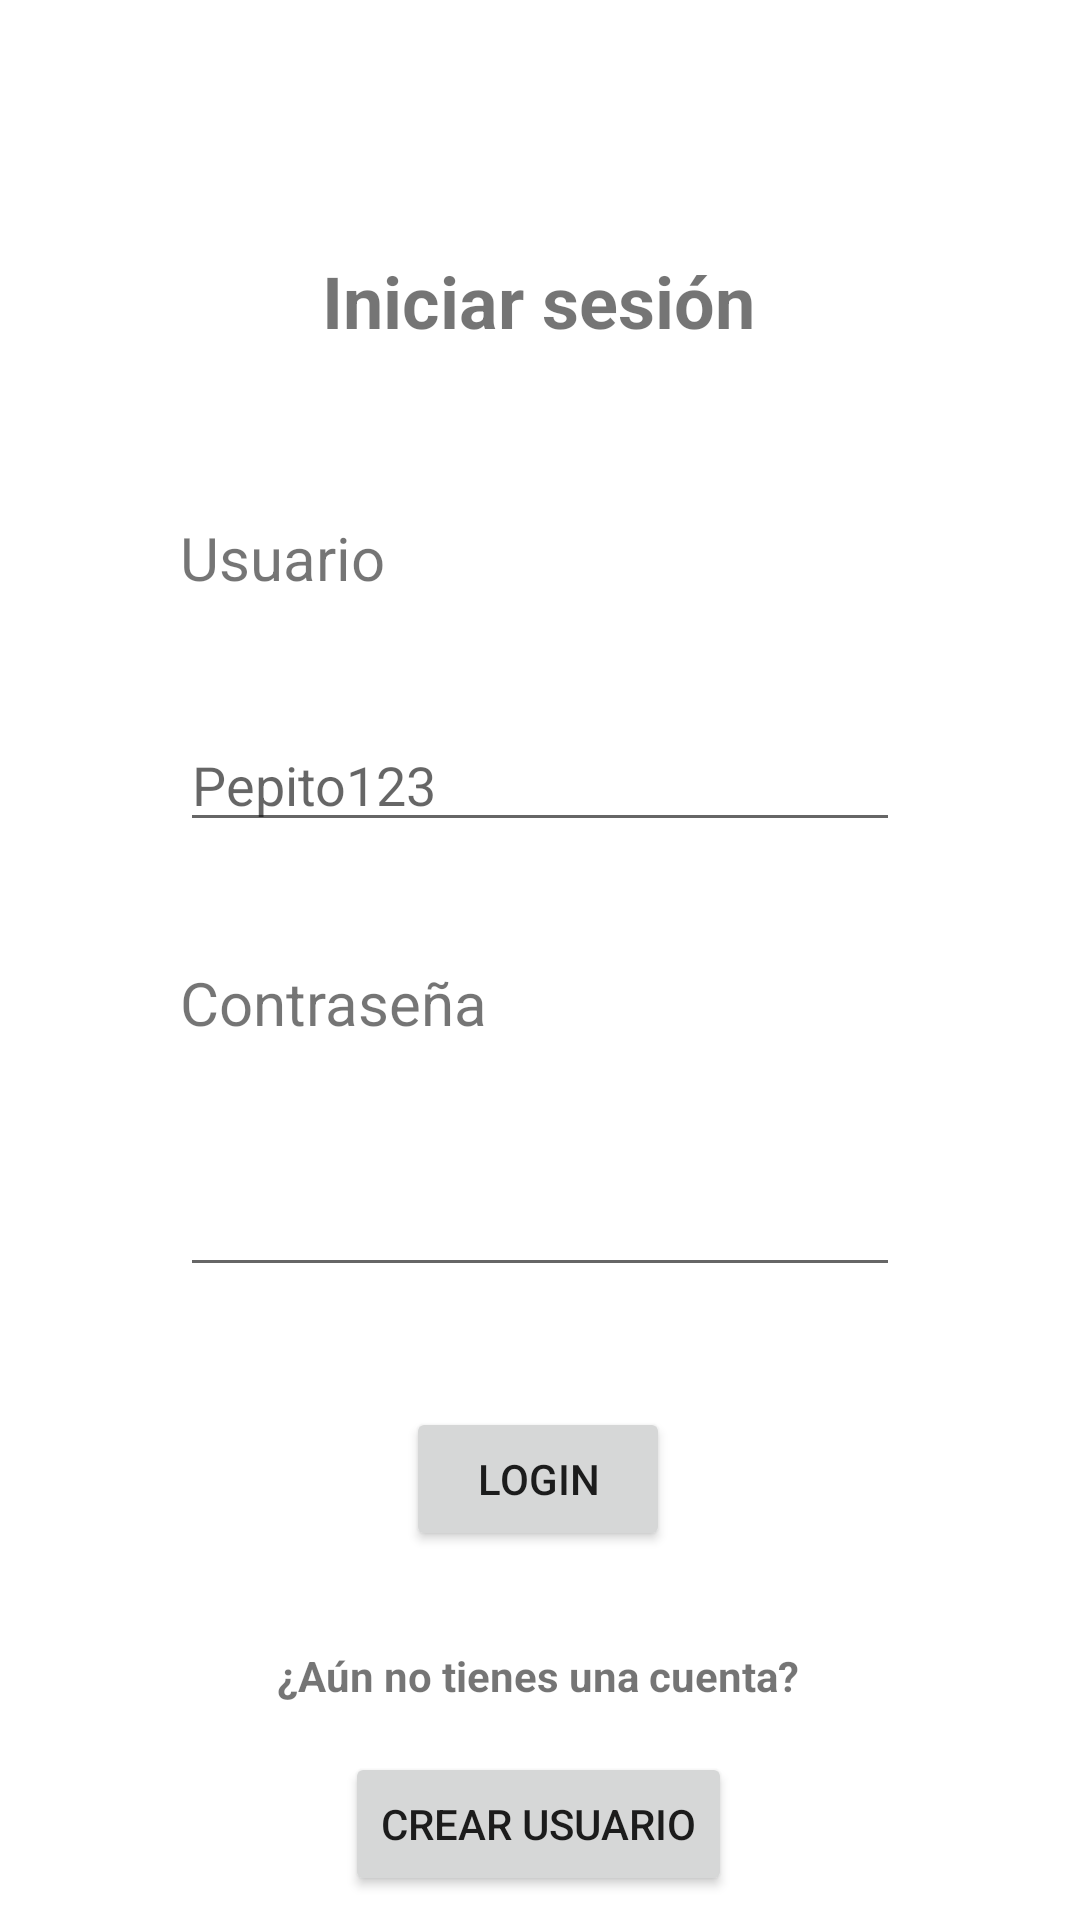

Produce the Android XML layout that renders to this screen, including the resource entries it uses.
<!-- AndroidManifest.xml: application theme Theme.StudyTeam -->
<!-- res/layout/activity_main.xml -->
<?xml version="1.0" encoding="utf-8"?>
<androidx.constraintlayout.widget.ConstraintLayout xmlns:android="http://schemas.android.com/apk/res/android"
    xmlns:app="http://schemas.android.com/apk/res-auto"
    xmlns:tools="http://schemas.android.com/tools"
    android:layout_width="match_parent"
    android:layout_height="match_parent"
    tools:context=".activity.MainActivity">

    <TextView
        android:id="@+id/textView"
        android:layout_width="0dp"
        android:layout_height="wrap_content"
        android:layout_marginStart="60dp"
        android:layout_marginTop="56dp"
        android:layout_marginEnd="60dp"
        android:text="Usuario"
        android:textSize="20sp"
        app:layout_constraintEnd_toEndOf="parent"
        app:layout_constraintHorizontal_bias="0.498"
        app:layout_constraintStart_toStartOf="parent"
        app:layout_constraintTop_toBottomOf="@+id/textView4" />

    <Button
        android:id="@+id/btnLogin"
        android:layout_width="wrap_content"
        android:layout_height="wrap_content"
        android:layout_marginTop="40dp"
        android:text="Login"
        app:layout_constraintEnd_toEndOf="parent"
        app:layout_constraintHorizontal_bias="0.498"
        app:layout_constraintStart_toStartOf="parent"
        app:layout_constraintTop_toBottomOf="@+id/text_password" />

    <EditText
        android:id="@+id/text_password"
        android:layout_width="0dp"
        android:layout_height="wrap_content"
        android:layout_marginStart="60dp"
        android:layout_marginTop="40dp"
        android:layout_marginEnd="60dp"
        android:ems="10"
        android:inputType="textPassword"
        app:layout_constraintEnd_toEndOf="parent"
        app:layout_constraintHorizontal_bias="0.497"
        app:layout_constraintStart_toStartOf="parent"
        app:layout_constraintTop_toBottomOf="@+id/textView3" />

    <EditText
        android:id="@+id/text_user"
        android:layout_width="0dp"
        android:layout_height="wrap_content"
        android:layout_marginStart="60dp"
        android:layout_marginTop="40dp"
        android:layout_marginEnd="60dp"
        android:ems="10"
        android:hint="Pepito123"
        android:inputType="textPersonName"
        app:layout_constraintEnd_toEndOf="parent"
        app:layout_constraintHorizontal_bias="0.497"
        app:layout_constraintStart_toStartOf="parent"
        app:layout_constraintTop_toBottomOf="@+id/textView" />

    <TextView
        android:id="@+id/textView3"
        android:layout_width="0dp"
        android:layout_height="wrap_content"
        android:layout_marginStart="60dp"
        android:layout_marginTop="40dp"
        android:layout_marginEnd="60dp"
        android:text="Contraseña"
        android:textSize="20sp"
        app:layout_constraintEnd_toEndOf="parent"
        app:layout_constraintHorizontal_bias="0.498"
        app:layout_constraintStart_toStartOf="parent"
        app:layout_constraintTop_toBottomOf="@+id/text_user" />

    <TextView
        android:id="@+id/textView4"
        android:layout_width="wrap_content"
        android:layout_height="wrap_content"
        android:layout_marginTop="84dp"
        android:text="Iniciar sesión"
        android:textSize="24sp"
        android:textStyle="bold"
        app:layout_constraintEnd_toEndOf="parent"
        app:layout_constraintHorizontal_bias="0.498"
        app:layout_constraintStart_toStartOf="parent"
        app:layout_constraintTop_toTopOf="parent" />

    <Button
        android:id="@+id/btnUserCreate"
        android:layout_width="wrap_content"
        android:layout_height="wrap_content"
        android:layout_marginTop="16dp"
        android:text="Crear Usuario"
        app:layout_constraintEnd_toEndOf="parent"
        app:layout_constraintHorizontal_bias="0.498"
        app:layout_constraintStart_toStartOf="parent"
        app:layout_constraintTop_toBottomOf="@+id/textView15" />

    <TextView
        android:id="@+id/textView15"
        android:layout_width="wrap_content"
        android:layout_height="wrap_content"
        android:layout_marginTop="32dp"
        android:text="¿Aún no tienes una cuenta?"
        android:textStyle="bold"
        app:layout_constraintEnd_toEndOf="parent"
        app:layout_constraintHorizontal_bias="0.497"
        app:layout_constraintStart_toStartOf="parent"
        app:layout_constraintTop_toBottomOf="@+id/btnLogin" />
</androidx.constraintlayout.widget.ConstraintLayout>
<!-- resources referenced by this layout -->
<resources>
  <style name="Theme.StudyTeam" parent="Theme.MaterialComponents.DayNight.DarkActionBar">
          
          <item name="colorPrimary">@color/purple_500</item>
          <item name="colorPrimaryVariant">@color/purple_700</item>
          <item name="colorOnPrimary">@color/white</item>
          
          <item name="colorSecondary">@color/teal_200</item>
          <item name="colorSecondaryVariant">@color/teal_700</item>
          <item name="colorOnSecondary">@color/black</item>
          
          <item name="android:statusBarColor" tools:targetApi="l">?attr/colorPrimaryVariant</item>
          
      </style>
  <color name="purple_500">#F77E21</color>
  <color name="purple_700">#FAC213</color>
  <color name="white">#FFFFFFFF</color>
  <color name="teal_200">#FAC213</color>
  <color name="teal_700">#FAC213</color>
  <color name="black">#FF000000</color>
</resources>
